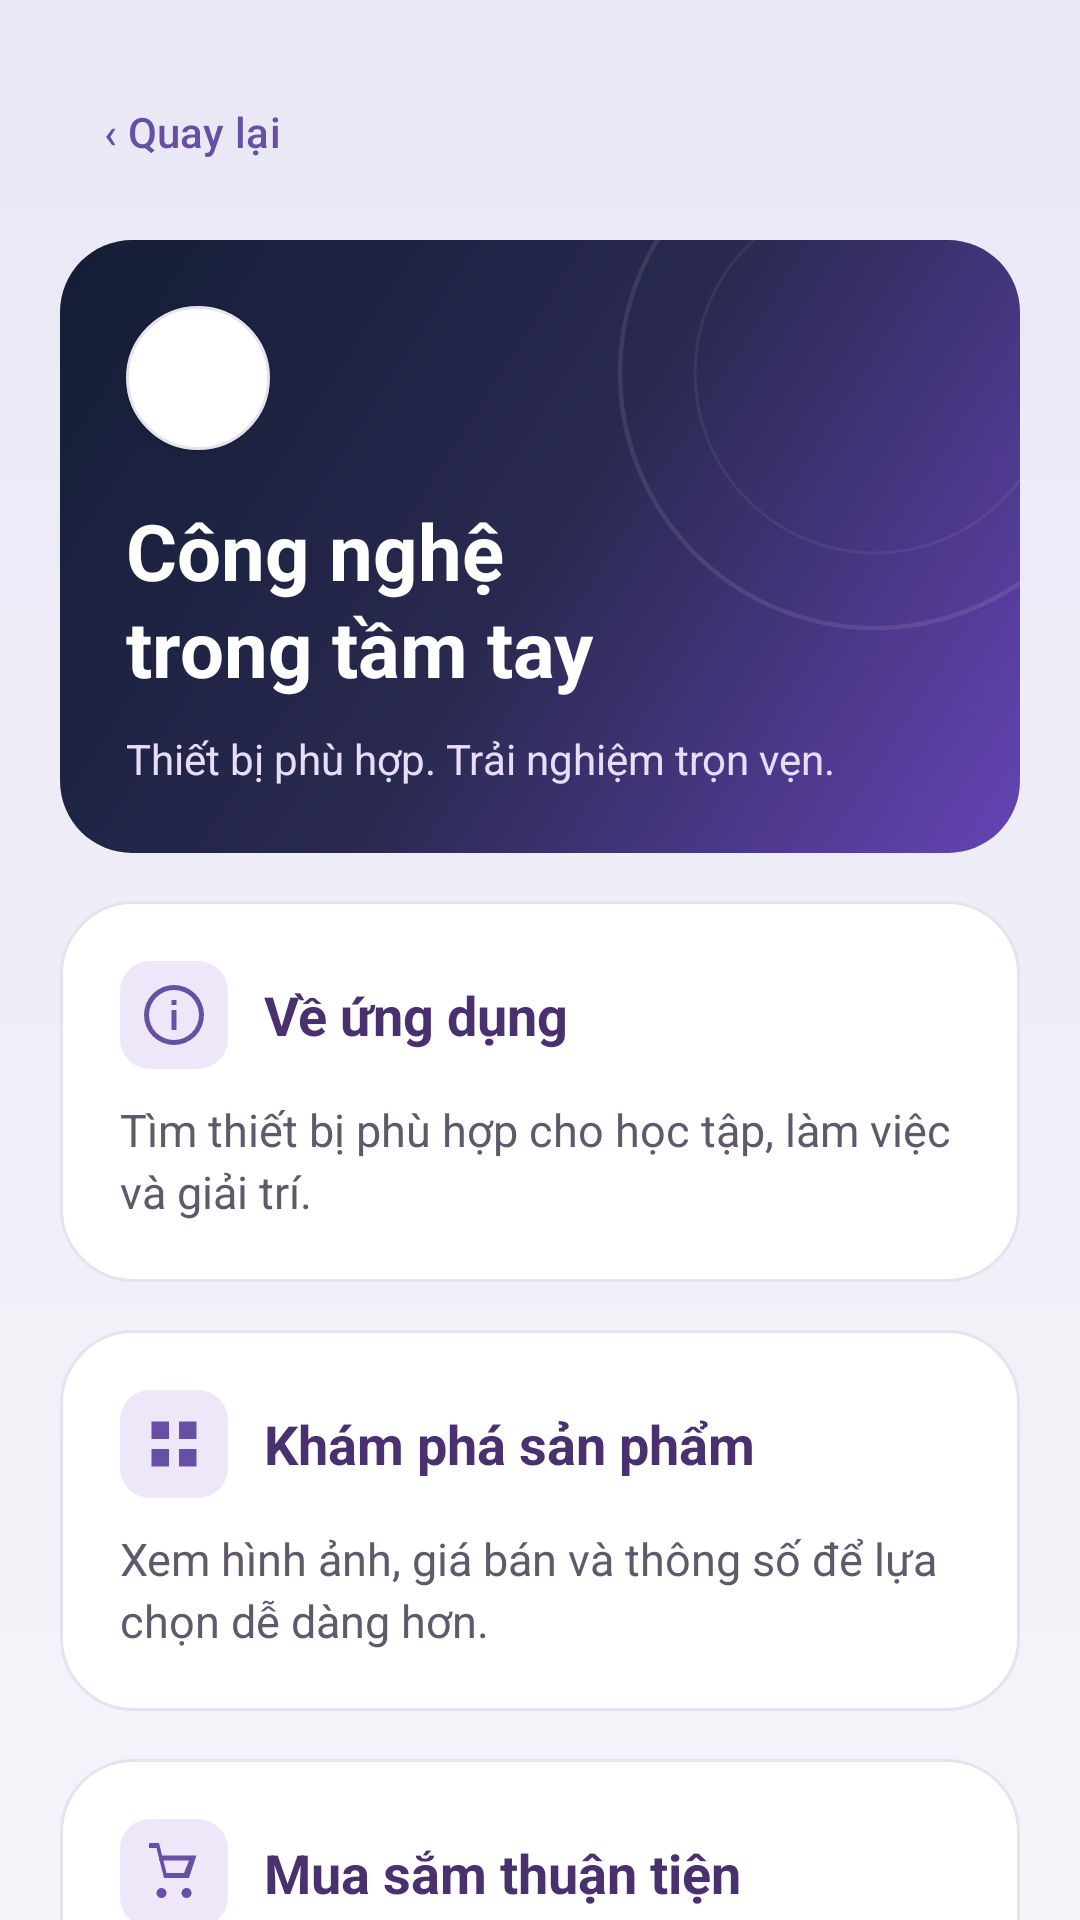

The Android layout XML behind this screen, and the referenced resources:
<!-- AndroidManifest.xml: application theme Theme.LoginApp -->
<!-- res/layout/activity_about.xml -->
<?xml version="1.0" encoding="utf-8"?>
<ScrollView xmlns:android="http://schemas.android.com/apk/res/android" xmlns:app="http://schemas.android.com/apk/res-auto" android:layout_width="match_parent" android:layout_height="match_parent" android:clipToPadding="false" android:scrollbars="none" android:background="@drawable/bg_page" android:fillViewport="true">
    <LinearLayout android:layout_width="match_parent" android:layout_height="wrap_content" android:orientation="vertical" android:padding="20dp">
        <com.google.android.material.button.MaterialButton style="@style/Widget.Material3.Button.TextButton" android:id="@+id/btnAboutBack" android:layout_width="wrap_content" android:layout_height="48dp" android:layout_marginBottom="12dp" android:text="@string/label_quay_lai" />
        <FrameLayout android:id="@+id/aboutBanner" android:layout_width="match_parent" android:layout_height="wrap_content" android:background="@drawable/bg_about_banner">
            <ImageView android:layout_width="180dp" android:layout_height="180dp" android:layout_gravity="top|end" android:layout_marginTop="-46dp" android:layout_marginEnd="-42dp" android:src="@drawable/login_orbits" android:contentDescription="@null" android:importantForAccessibility="no" />
            <LinearLayout android:layout_width="match_parent" android:layout_height="wrap_content" android:orientation="vertical" android:padding="22dp">
                <ImageView android:layout_width="48dp" android:layout_height="48dp" android:src="@drawable/images" android:background="@drawable/bg_surface" android:padding="9dp" android:contentDescription="@string/label_logo_ung_dung" android:elevation="2dp" />
                <TextView android:layout_width="match_parent" android:layout_height="wrap_content" android:text="@string/label_cong_nghe_trong_tam_tay" android:textSize="26sp" android:textColor="@color/surface" android:layout_marginTop="16dp" android:lineSpacingExtra="2dp" android:textStyle="bold" />
                <TextView android:layout_width="match_parent" android:layout_height="wrap_content" android:text="@string/label_thiet_bi_phu_hop_trai_nghiem_tron_ven" android:textSize="14sp" android:textColor="#E7DDF7" android:layout_marginTop="10dp" android:lineSpacingExtra="2dp" />
            </LinearLayout>
        </FrameLayout>
        <LinearLayout android:layout_width="match_parent" android:layout_height="wrap_content" android:orientation="vertical" android:layout_marginTop="16dp" android:padding="20dp" android:background="@drawable/bg_surface">
            <LinearLayout android:layout_width="match_parent" android:layout_height="wrap_content" android:orientation="horizontal" android:gravity="center_vertical">
                <ImageView android:layout_width="36dp" android:layout_height="36dp" android:padding="8dp" android:src="@drawable/nav_about" android:background="@drawable/bg_price_chip" app:tint="@color/brand" android:importantForAccessibility="no" android:contentDescription="@null" />
                <TextView android:layout_width="0dp" android:layout_height="wrap_content" android:text="@string/label_01_ve_ung_dung" android:textSize="18sp" android:textColor="#49316F" android:layout_marginTop="0dp" android:lineSpacingExtra="4dp" android:textStyle="bold" android:layout_weight="1" android:layout_marginStart="12dp" />
            </LinearLayout>
            <TextView android:layout_width="match_parent" android:layout_height="wrap_content" android:text="@string/label_khong_gian_kham_pha_thiet_bi_cong_nghe_danh_cho_hoc_tap_cong_viec" android:textSize="15sp" android:textColor="@color/text_secondary" android:layout_marginTop="10dp" android:lineSpacingExtra="3dp" />
        </LinearLayout>
        <LinearLayout android:layout_width="match_parent" android:layout_height="wrap_content" android:orientation="vertical" android:layout_marginTop="16dp" android:padding="20dp" android:background="@drawable/bg_surface">
            <LinearLayout android:layout_width="match_parent" android:layout_height="wrap_content" android:orientation="horizontal" android:gravity="center_vertical">
                <ImageView android:layout_width="36dp" android:layout_height="36dp" android:padding="8dp" android:src="@drawable/nav_products" android:background="@drawable/bg_price_chip" app:tint="@color/brand" android:importantForAccessibility="no" android:contentDescription="@null" />
                <TextView android:layout_width="0dp" android:layout_height="wrap_content" android:text="@string/label_02_kham_pha_san_pham" android:textSize="18sp" android:textColor="#49316F" android:layout_marginTop="0dp" android:lineSpacingExtra="4dp" android:textStyle="bold" android:layout_weight="1" android:layout_marginStart="12dp" />
            </LinearLayout>
            <TextView android:layout_width="match_parent" android:layout_height="wrap_content" android:text="@string/label_tu_laptop_dien_thoai_den_tai_nghe_va_phu_kien_xem_hinh_anh_gia_ba" android:textSize="15sp" android:textColor="@color/text_secondary" android:layout_marginTop="10dp" android:lineSpacingExtra="3dp" />
        </LinearLayout>
        <LinearLayout android:layout_width="match_parent" android:layout_height="wrap_content" android:orientation="vertical" android:layout_marginTop="16dp" android:padding="20dp" android:background="@drawable/bg_surface">
            <LinearLayout android:layout_width="match_parent" android:layout_height="wrap_content" android:orientation="horizontal" android:gravity="center_vertical">
                <ImageView android:layout_width="36dp" android:layout_height="36dp" android:padding="8dp" android:src="@drawable/nav_cart" android:background="@drawable/bg_price_chip" app:tint="@color/brand" android:importantForAccessibility="no" android:contentDescription="@null" />
                <TextView android:layout_width="0dp" android:layout_height="wrap_content" android:text="@string/label_03_mua_sam_thuan_tien" android:textSize="18sp" android:textColor="#49316F" android:layout_marginTop="0dp" android:lineSpacingExtra="4dp" android:textStyle="bold" android:layout_weight="1" android:layout_marginStart="12dp" />
            </LinearLayout>
            <TextView android:layout_width="match_parent" android:layout_height="wrap_content" android:text="@string/label_them_san_pham_yeu_thich_vao_gio_dieu_chinh_so_luong_va_theo_doi_t" android:textSize="15sp" android:textColor="@color/text_secondary" android:layout_marginTop="10dp" android:lineSpacingExtra="3dp" />
        </LinearLayout>
    </LinearLayout>
</ScrollView>
<!-- resources referenced by this layout -->
<resources>
  <color name="brand">#6750A4</color>
  <color name="surface">#FFFFFF</color>
  <color name="text_secondary">#60586B</color>
  <!-- drawable bg_about_banner (drawable) -->
  <shape xmlns:android="http://schemas.android.com/apk/res/android"><gradient android:angle="315" android:startColor="#141D36" android:centerColor="#29294F" android:endColor="#6544B6"/><corners android:radius="24dp"/></shape>
  <!-- drawable bg_page (drawable) -->
  <shape xmlns:android="http://schemas.android.com/apk/res/android"><gradient android:angle="270" android:startColor="#EAE7F6" android:endColor="#F4F5F9"/></shape>
  <!-- drawable bg_price_chip (drawable) -->
  <shape xmlns:android="http://schemas.android.com/apk/res/android"><solid android:color="#EEE7FA"/><corners android:radius="10dp"/></shape>
  <!-- drawable bg_surface (drawable) -->
  <shape xmlns:android="http://schemas.android.com/apk/res/android"><solid android:color="@color/surface"/><corners android:radius="24dp"/><stroke android:width="1dp" android:color="#E8E2EF"/></shape>
  <!-- drawable nav_about (drawable) -->
  <vector xmlns:android="http://schemas.android.com/apk/res/android" android:width="24dp" android:height="24dp" android:viewportWidth="24" android:viewportHeight="24"><path android:fillColor="@color/brand" android:pathData="M11,10h2v8h-2z M11,6h2v2h-2z M12,0a12,12 0,1 0,0,24a12,12 0,0 0,0,-24 M12,2a10,10 0,1 1,0,20a10,10 0,0 1,0,-20"/></vector>
  <!-- drawable nav_cart (drawable) -->
  <vector xmlns:android="http://schemas.android.com/apk/res/android" android:width="24dp" android:height="24dp" android:viewportWidth="24" android:viewportHeight="24"><path android:fillColor="@color/brand" android:pathData="M7,18a2,2 0,1 0,0.01,0 M17,18a2,2 0,1 0,0.01,0 M2,2h3l3,12h10l3,-9H6v2h12l-2,5H9L6,0H2z"/></vector>
  <!-- drawable nav_products (drawable) -->
  <vector xmlns:android="http://schemas.android.com/apk/res/android" android:width="24dp" android:height="24dp" android:viewportWidth="24" android:viewportHeight="24"><path android:fillColor="@color/brand" android:pathData="M3,3h7v7H3z M14,3h7v7h-7z M3,14h7v7H3z M14,14h7v7h-7z"/></vector>
  <string name="label_01_ve_ung_dung" formatted="false">Về ứng dụng</string>
  <string name="label_02_kham_pha_san_pham" formatted="false">Khám phá sản phẩm</string>
  <string name="label_03_mua_sam_thuan_tien" formatted="false">Mua sắm thuận tiện</string>
  <string name="label_cong_nghe_trong_tam_tay" formatted="false">Công nghệ\ntrong tầm tay</string>
  <string name="label_khong_gian_kham_pha_thiet_bi_cong_nghe_danh_cho_hoc_tap_cong_viec" formatted="false">Tìm thiết bị phù hợp cho học tập, làm việc và giải trí.</string>
  <string name="label_logo_ung_dung" formatted="false">Logo ứng dụng</string>
  <string name="label_quay_lai" formatted="false">‹  Quay lại</string>
  <string name="label_them_san_pham_yeu_thich_vao_gio_dieu_chinh_so_luong_va_theo_doi_t" formatted="false">Quản lý giỏ hàng, đặt mua và xem lại đơn ngay trong ứng dụng.</string>
  <string name="label_thiet_bi_phu_hop_trai_nghiem_tron_ven" formatted="false">Thiết bị phù hợp. Trải nghiệm trọn vẹn.</string>
  <string name="label_tu_laptop_dien_thoai_den_tai_nghe_va_phu_kien_xem_hinh_anh_gia_ba" formatted="false">Xem hình ảnh, giá bán và thông số để lựa chọn dễ dàng hơn.</string>
  <style name="Theme.LoginApp" parent="Base.Theme.LoginApp" />
  <style name="Base.Theme.LoginApp" parent="Theme.Material3.Light.NoActionBar">
  
          <item name="android:windowLightStatusBar">true</item>
          <item name="colorPrimary">#6750A4</item>
          <item name="colorOnPrimary">#FFFFFF</item>
          <item name="colorSurface">#FFFFFF</item>
          <item name="colorOnSurface">#211C29</item>
          <item name="android:windowBackground">@color/page_background</item>
      </style>
  <color name="page_background">#F4F5F9</color>
</resources>
